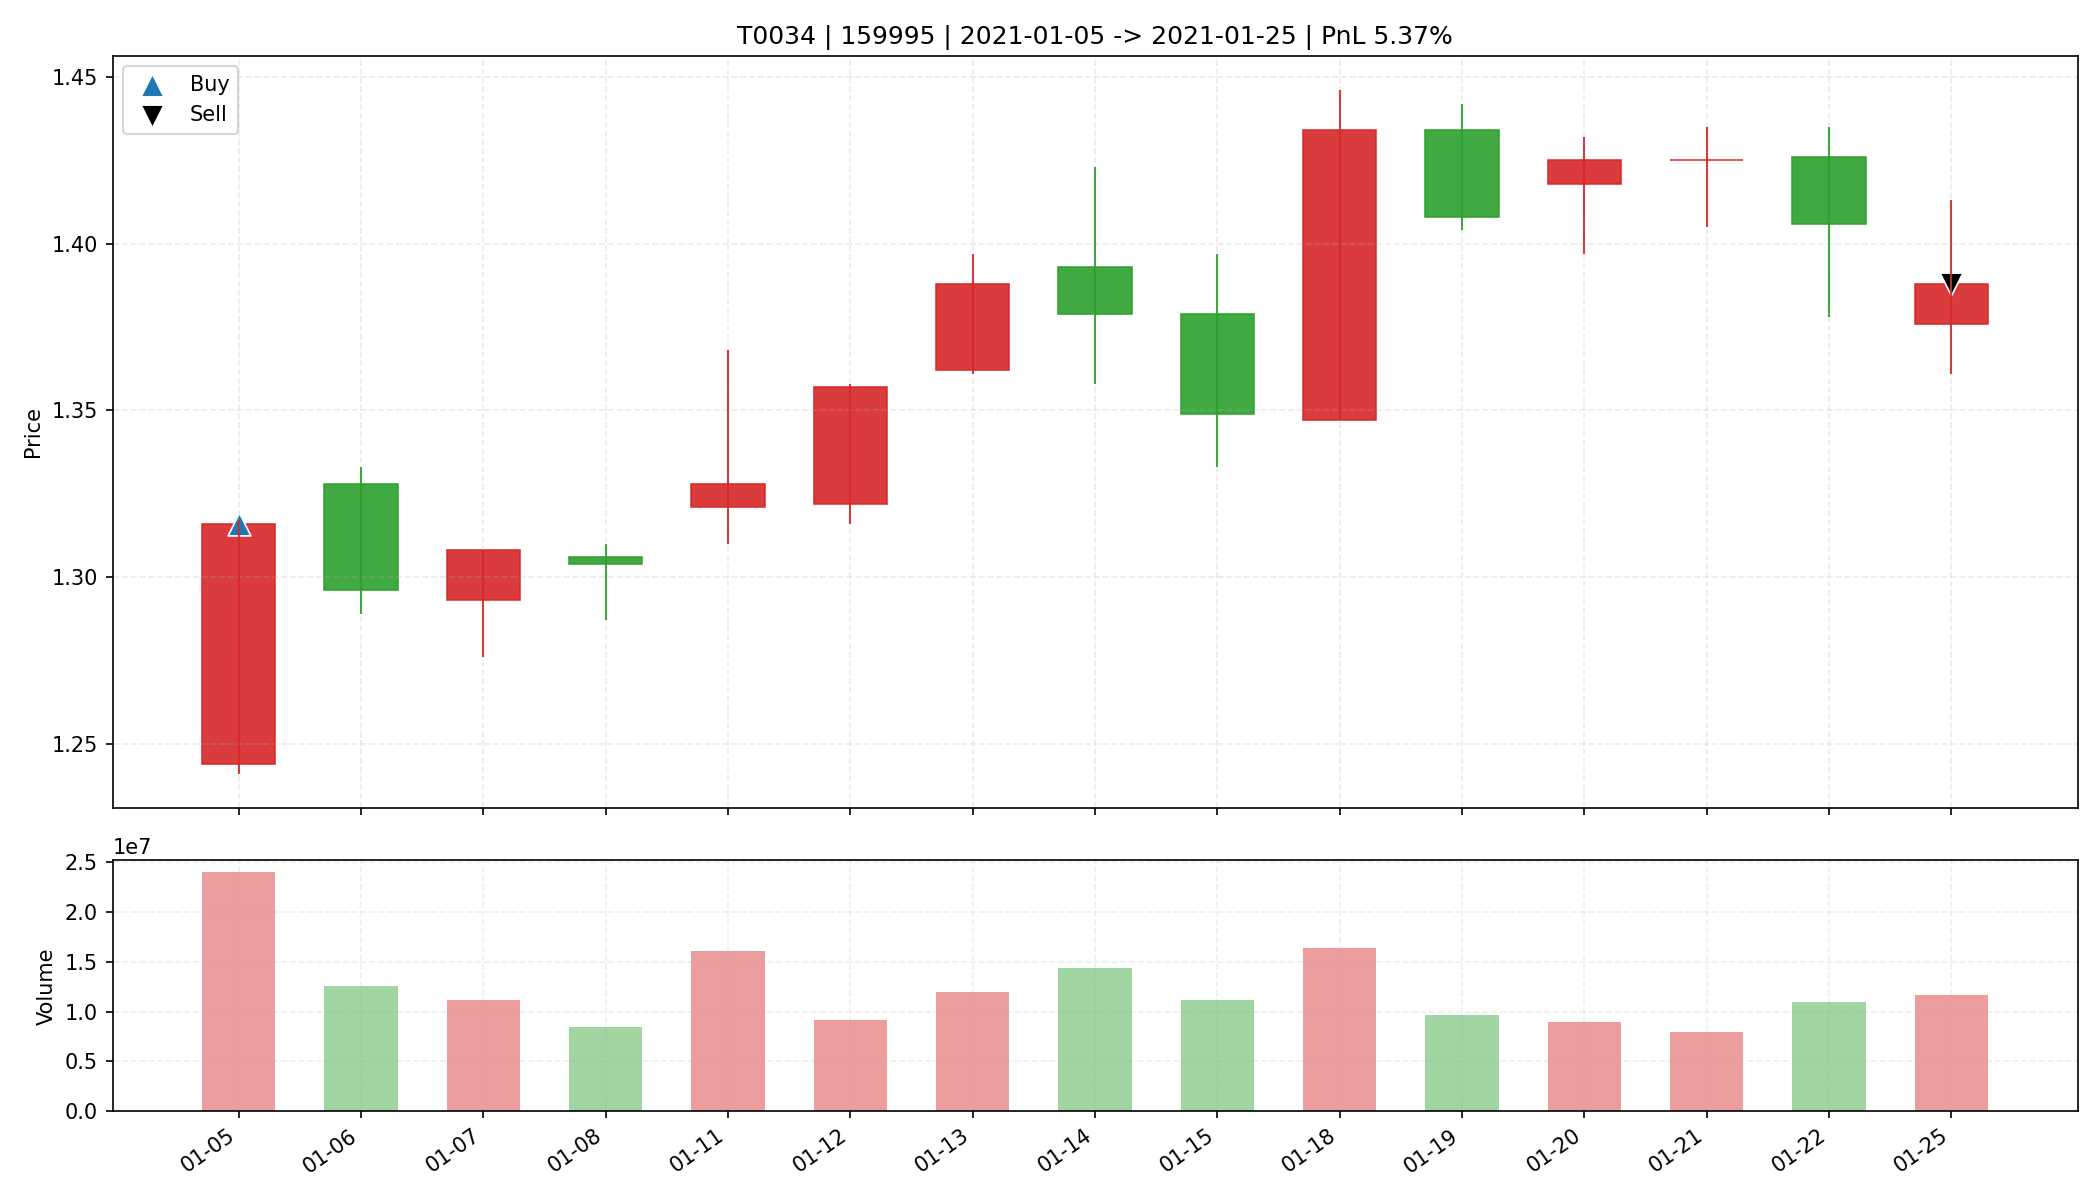

Data behind this chart, as committed beside it:
date, open, high, low, close, amount, volume, trade_id, code, buy_date, sell_date, buy_price, sell_price, matched_shares, buy_reason, sell_reason, sell_profit_pct, sell_hold_days, is_buy_day, is_sell_day, holding_day_index
2021-01-05, 1.244, 1.317, 1.241, 1.316, 3091659520, 24005219, T0034, 159995, 2021-01-05, 2021-01-25, 1.316, 1.388, 25000, 前10日振幅6.9%, 阳线涨幅5.8%, 突破均线, 温和放量1.7倍, MA…, 跌破MA10, 5.366, 14.0, True, False, 0
2021-01-06, 1.328, 1.333, 1.289, 1.296, 1644975872, 12581103, T0034, 159995, 2021-01-05, 2021-01-25, 1.316, 1.388, 25000, 前10日振幅6.9%, 阳线涨幅5.8%, 突破均线, 温和放量1.7倍, MA…, 跌破MA10, 5.366, 14.0, False, False, 1
2021-01-07, 1.293, 1.308, 1.276, 1.308, 1443424128, 11154369, T0034, 159995, 2021-01-05, 2021-01-25, 1.316, 1.388, 25000, 前10日振幅6.9%, 阳线涨幅5.8%, 突破均线, 温和放量1.7倍, MA…, 跌破MA10, 5.366, 14.0, False, False, 2
2021-01-08, 1.306, 1.31, 1.287, 1.304, 1097869184, 8466013, T0034, 159995, 2021-01-05, 2021-01-25, 1.316, 1.388, 25000, 前10日振幅6.9%, 阳线涨幅5.8%, 突破均线, 温和放量1.7倍, MA…, 跌破MA10, 5.366, 14.0, False, False, 3
2021-01-11, 1.321, 1.368, 1.31, 1.328, 2161542656, 16085245, T0034, 159995, 2021-01-05, 2021-01-25, 1.316, 1.388, 25000, 前10日振幅6.9%, 阳线涨幅5.8%, 突破均线, 温和放量1.7倍, MA…, 跌破MA10, 5.366, 14.0, False, False, 4
2021-01-12, 1.322, 1.358, 1.316, 1.357, 1224061696, 9138117, T0034, 159995, 2021-01-05, 2021-01-25, 1.316, 1.388, 25000, 前10日振幅6.9%, 阳线涨幅5.8%, 突破均线, 温和放量1.7倍, MA…, 跌破MA10, 5.366, 14.0, False, False, 5
2021-01-13, 1.362, 1.397, 1.361, 1.388, 1648562432, 11957671, T0034, 159995, 2021-01-05, 2021-01-25, 1.316, 1.388, 25000, 前10日振幅6.9%, 阳线涨幅5.8%, 突破均线, 温和放量1.7倍, MA…, 跌破MA10, 5.366, 14.0, False, False, 6
2021-01-14, 1.393, 1.423, 1.358, 1.379, 2013699200, 14412993, T0034, 159995, 2021-01-05, 2021-01-25, 1.316, 1.388, 25000, 前10日振幅6.9%, 阳线涨幅5.8%, 突破均线, 温和放量1.7倍, MA…, 跌破MA10, 5.366, 14.0, False, False, 7
2021-01-15, 1.379, 1.397, 1.333, 1.349, 1527378688, 11194152, T0034, 159995, 2021-01-05, 2021-01-25, 1.316, 1.388, 25000, 前10日振幅6.9%, 阳线涨幅5.8%, 突破均线, 温和放量1.7倍, MA…, 跌破MA10, 5.366, 14.0, False, False, 8
2021-01-18, 1.347, 1.446, 1.347, 1.434, 2312454144, 16379038, T0034, 159995, 2021-01-05, 2021-01-25, 1.316, 1.388, 25000, 前10日振幅6.9%, 阳线涨幅5.8%, 突破均线, 温和放量1.7倍, MA…, 跌破MA10, 5.366, 14.0, False, False, 9
2021-01-19, 1.434, 1.442, 1.404, 1.408, 1375176704, 9650630, T0034, 159995, 2021-01-05, 2021-01-25, 1.316, 1.388, 25000, 前10日振幅6.9%, 阳线涨幅5.8%, 突破均线, 温和放量1.7倍, MA…, 跌破MA10, 5.366, 14.0, False, False, 10
2021-01-20, 1.418, 1.432, 1.397, 1.425, 1264811264, 8940266, T0034, 159995, 2021-01-05, 2021-01-25, 1.316, 1.388, 25000, 前10日振幅6.9%, 阳线涨幅5.8%, 突破均线, 温和放量1.7倍, MA…, 跌破MA10, 5.366, 14.0, False, False, 11
2021-01-21, 1.425, 1.435, 1.405, 1.425, 1135737088, 7990569, T0034, 159995, 2021-01-05, 2021-01-25, 1.316, 1.388, 25000, 前10日振幅6.9%, 阳线涨幅5.8%, 突破均线, 温和放量1.7倍, MA…, 跌破MA10, 5.366, 14.0, False, False, 12
2021-01-22, 1.426, 1.435, 1.378, 1.406, 1536647936, 10958354, T0034, 159995, 2021-01-05, 2021-01-25, 1.316, 1.388, 25000, 前10日振幅6.9%, 阳线涨幅5.8%, 突破均线, 温和放量1.7倍, MA…, 跌破MA10, 5.366, 14.0, False, False, 13
2021-01-25, 1.376, 1.413, 1.361, 1.388, 1625669376, 11709335, T0034, 159995, 2021-01-05, 2021-01-25, 1.316, 1.388, 25000, 前10日振幅6.9%, 阳线涨幅5.8%, 突破均线, 温和放量1.7倍, MA…, 跌破MA10, 5.366, 14.0, False, True, 14
